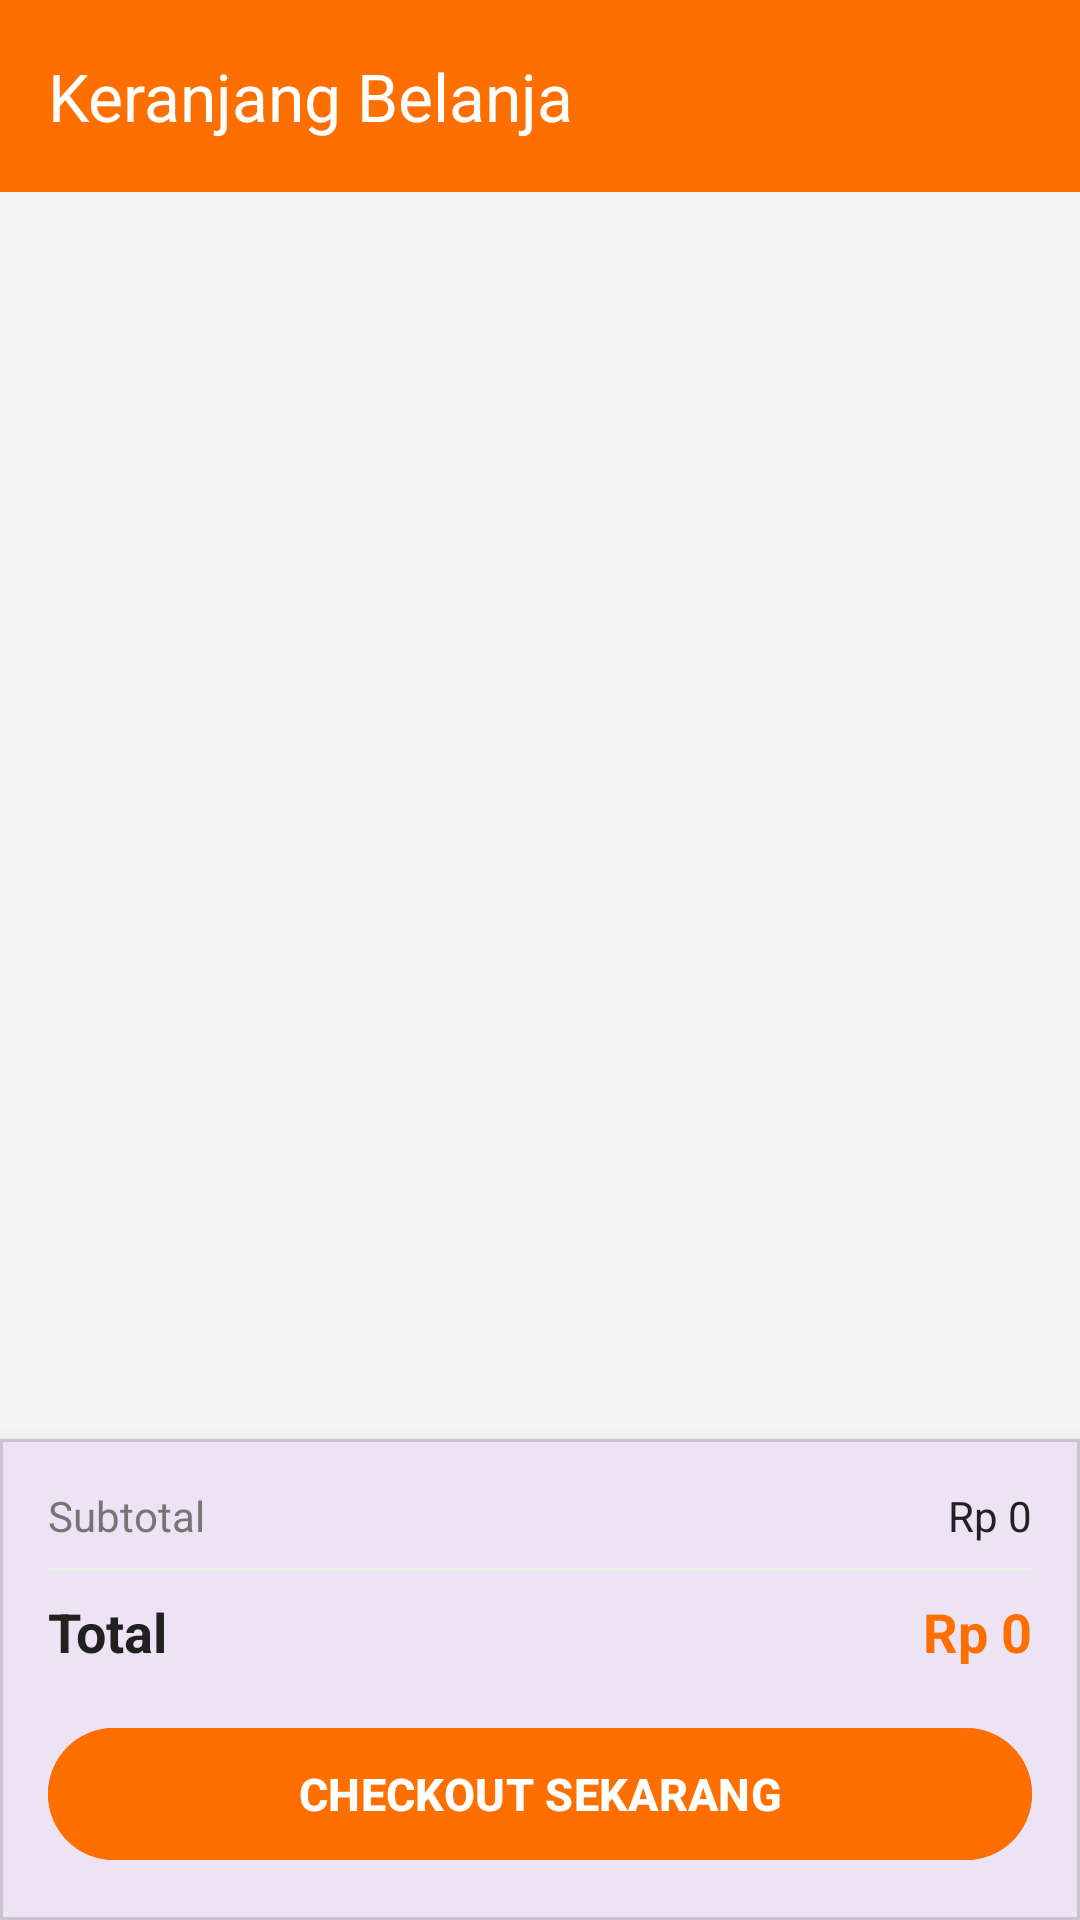

Write the Android layout XML for this screen, with the resource values it uses.
<!-- AndroidManifest.xml: application theme Theme.KurShop -->
<!-- res/layout/activity_cart.xml -->
<?xml version="1.0" encoding="utf-8"?>
<LinearLayout xmlns:android="http://schemas.android.com/apk/res/android"
    xmlns:app="http://schemas.android.com/apk/res-auto"
    android:layout_width="match_parent"
    android:layout_height="match_parent"
    android:orientation="vertical"
    android:background="#F5F5F5">

    
    <com.google.android.material.appbar.MaterialToolbar
        android:id="@+id/toolbar"
        android:layout_width="match_parent"
        android:layout_height="?attr/actionBarSize"
        android:background="#FF6F00"
        app:title="Keranjang Belanja"
        app:titleTextColor="@android:color/white"
        app:navigationIcon="@drawable/ic_launcher_foreground" />

    
    <TextView
        android:id="@+id/tvEmptyCart"
        android:layout_width="match_parent"
        android:layout_height="wrap_content"
        android:text="Keranjang masih kosong"
        android:textSize="14sp"
        android:textColor="#757575"
        android:gravity="center"
        android:padding="24dp"
        android:visibility="gone" />

    
    <androidx.recyclerview.widget.RecyclerView
        android:id="@+id/rvCart"
        android:layout_width="match_parent"
        android:layout_height="0dp"
        android:layout_weight="1"
        android:padding="8dp" />

    
    <com.google.android.material.card.MaterialCardView
        android:layout_width="match_parent"
        android:layout_height="wrap_content"
        app:cardCornerRadius="0dp"
        app:cardElevation="8dp">

        <LinearLayout
            android:layout_width="match_parent"
            android:layout_height="wrap_content"
            android:orientation="vertical"
            android:padding="16dp">

            <LinearLayout
                android:layout_width="match_parent"
                android:layout_height="wrap_content"
                android:orientation="horizontal"
                android:layout_marginBottom="8dp">

                <TextView
                    android:layout_width="0dp"
                    android:layout_height="wrap_content"
                    android:layout_weight="1"
                    android:text="Subtotal"
                    android:textSize="14sp"
                    android:textColor="#757575" />

                <TextView
                    android:id="@+id/tvSubtotal"
                    android:layout_width="wrap_content"
                    android:layout_height="wrap_content"
                    android:text="Rp 0"
                    android:textSize="14sp"
                    android:textColor="#212121" />

            </LinearLayout>

            <View
                android:layout_width="match_parent"
                android:layout_height="1dp"
                android:background="#EEEEEE"
                android:layout_marginBottom="8dp" />

            <LinearLayout
                android:layout_width="match_parent"
                android:layout_height="wrap_content"
                android:orientation="horizontal"
                android:layout_marginBottom="16dp">

                <TextView
                    android:layout_width="0dp"
                    android:layout_height="wrap_content"
                    android:layout_weight="1"
                    android:text="Total"
                    android:textSize="18sp"
                    android:textStyle="bold"
                    android:textColor="#212121" />

                <TextView
                    android:id="@+id/tvTotal"
                    android:layout_width="wrap_content"
                    android:layout_height="wrap_content"
                    android:text="Rp 0"
                    android:textSize="18sp"
                    android:textStyle="bold"
                    android:textColor="#FF6F00" />

            </LinearLayout>

            <com.google.android.material.button.MaterialButton
                android:id="@+id/btnCheckout"
                android:layout_width="match_parent"
                android:layout_height="52dp"
                android:text="CHECKOUT SEKARANG"
                android:textSize="15sp"
                android:textStyle="bold"
                android:backgroundTint="#FF6F00" />

        </LinearLayout>

    </com.google.android.material.card.MaterialCardView>

</LinearLayout>
<!-- resources referenced by this layout -->
<resources>
  <style name="Theme.KurShop" parent="Base.Theme.KurShop" />
  <style name="Base.Theme.KurShop" parent="Theme.Material3.DayNight.NoActionBar">
          
          
      </style>
</resources>
